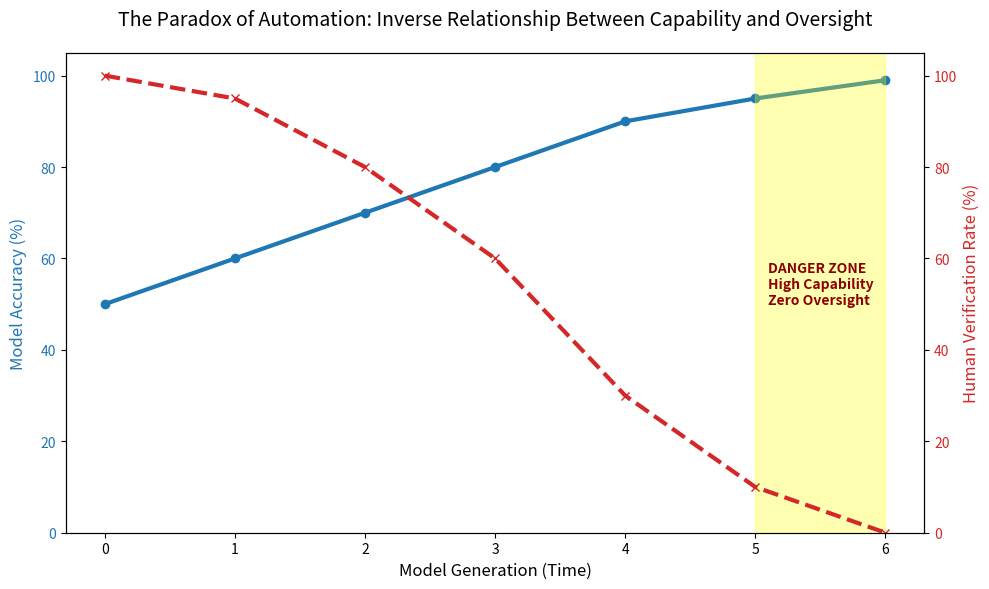

Write Python code to recreate this figure. (Note: this script raises an exception after producing the figure.)

import matplotlib.pyplot as plt
import numpy as np
import os

def plot_trust_mismatch():
    """
    Section 7: Cognitive Science (Trust vs. Performance)
    Dual Axis plot.
    """
    model_gens = range(7) # 0 to 6
    ai_accuracy = [50, 60, 70, 80, 90, 95, 99]
    human_verification = [100, 95, 80, 60, 30, 10, 0]
    
    fig, ax1 = plt.subplots(figsize=(10, 6))
    
    # Left Axis: Accuracy
    color = 'tab:blue'
    ax1.set_xlabel('Model Generation (Time)', fontsize=12)
    ax1.set_ylabel('Model Accuracy (%)', color=color, fontsize=12)
    ax1.plot(model_gens, ai_accuracy, color=color, linewidth=3, marker='o', label='Model Capability')
    ax1.tick_params(axis='y', labelcolor=color)
    ax1.set_ylim(0, 105)
    
    # Right Axis: Verification
    ax2 = ax1.twinx()
    color = 'tab:red'
    ax2.set_ylabel('Human Verification Rate (%)', color=color, fontsize=12)
    ax2.plot(model_gens, human_verification, color=color, linewidth=3, linestyle='--', marker='x', label='Human Oversight')
    ax2.tick_params(axis='y', labelcolor=color)
    ax2.set_ylim(0, 105)
    
    # Highlight Danger Zone
    plt.axvspan(5, 6, color='yellow', alpha=0.3)
    plt.text(5.1, 50, "DANGER ZONE\nHigh Capability\nZero Oversight", fontsize=10, fontweight='bold', color='darkred')
    
    plt.title('The Paradox of Automation: Inverse Relationship Between Capability and Oversight', fontsize=14, pad=20)
    fig.tight_layout()
    
    # Save
    output_path = os.path.join(os.path.dirname(__file__), '../figures/section_7_trust.png')
    plt.savefig(output_path, bbox_inches='tight', dpi=300)
    print(f"Generated ../figures/{os.path.basename(output_path)}")

if __name__ == "__main__":
    plot_trust_mismatch()
